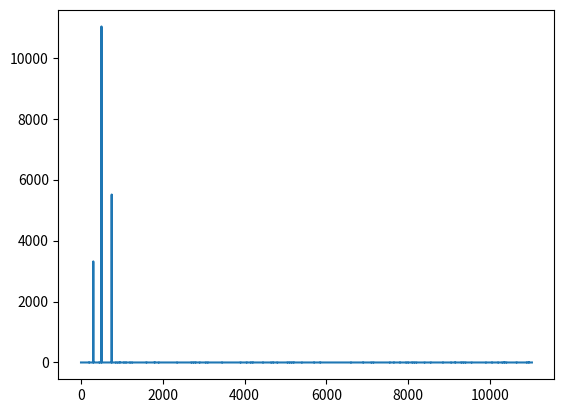

This figure's Python source:
# The script to generate the waves on various frequencies
# and then to analyse their spectrum
import numpy as np
from matplotlib import pyplot as plt
# Uncomment to print the large arrays
import sys
np.set_printoptions(threshold=sys.maxsize)

SAMPLE_RATE = 22050
DURATION = 1

# Generate the x(time) axis
def generate_time_axis():
    x = np.linspace(0, DURATION, SAMPLE_RATE*DURATION, endpoint=False)
    return x

# The sine wave generation
def generate_sine_wave(freq, coordinates):
    frequencies = coordinates * freq
    # Generate the y(amplitude) axis
    y = np.round(np.sin((2 * np.pi) * frequencies), 2)
    return y

# Generate the time axis
x = generate_time_axis()
# Generate the 500 Hz sine wave
y1 = generate_sine_wave(500, x)
# Generate the 750 Hz sine wave
y2 = generate_sine_wave(750, x)
# Generate the 300 Hz sine wave
y3 = generate_sine_wave(300, x)
# Mix the waves
data = y1 + y2 * 0.5 + y3 * 0.3

# Input data size
N = SAMPLE_RATE * DURATION
yf = np.fft.rfft(data)
xf = np.fft.rfftfreq(N, 1 / SAMPLE_RATE)
ryf = np.abs(yf)
# Show plot 
plt.plot(xf, ryf)
plt.show()
